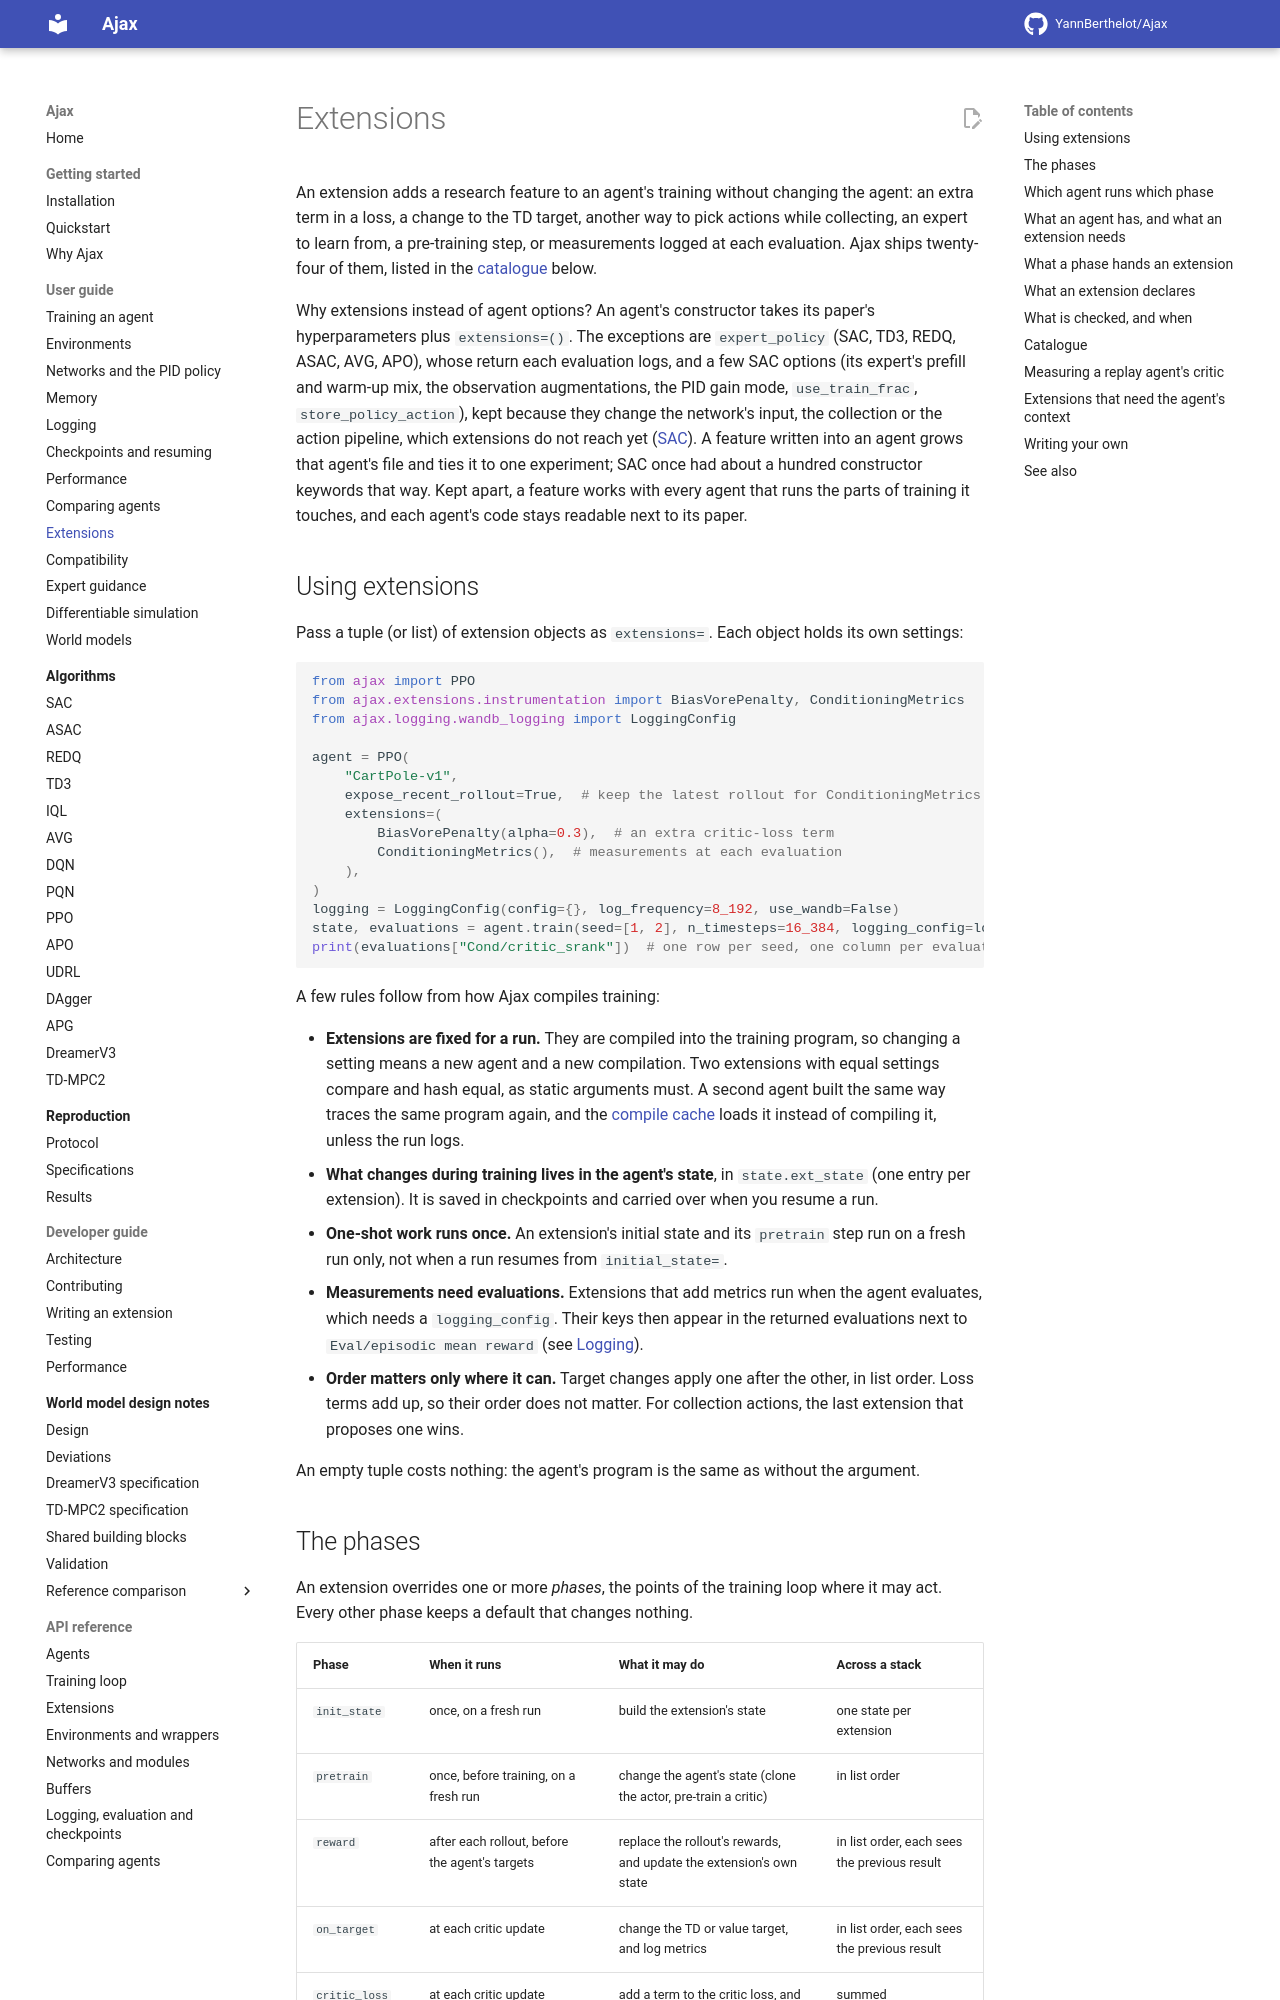

repository: YannBerthelot/Ajax · page: 0.4/guide/extensions/index.html · generator: mkdocs

# Extensions

An extension adds a research feature to an agent's training without changing
the agent: an extra loss term, a change to the critic's target, another way to
choose actions while collecting, an expert to learn from, a pre-training step,
or measurements logged at each evaluation. Ajax ships forty-four of them,
listed in the [catalogue](#catalogue). This page shows how to pass them, which
agent takes which, and what each one does.

## Using extensions

Pass a tuple of extension objects as `extensions=`. Each object holds its own
settings:

```python
from ajax import PPO
from ajax.extensions.instrumentation import BiasVorePenalty, CriticDiagnostics
from ajax.logging import LoggingConfig

agent = PPO(
    "CartPole-v1",
    extensions=(
        BiasVorePenalty(alpha=0.3),  # an extra critic-loss term
        CriticDiagnostics(),  # measurements at each evaluation
    ),
)
logging = LoggingConfig(log_frequency=8_192, backends=())
state, evaluations = agent.train(seed=[1, 2], n_timesteps=16_384, logging_config=logging)
print(evaluations["Cond/critic_srank"])  # one row per seed, one column per evaluation
```

- **Extensions are fixed for a run.** They are compiled into the training
  program, so changing a setting means a new agent and a new compilation.
  Two extensions with equal settings compare and hash equal, so a second
  agent built the same way traces the same program, which the
  [compile cache](performance.md#the-compile-cache) can load instead of
  compiling.
- **Their state is the agent's.** What changes during training lives in
  `state.ext_state`, one entry per extension, which checkpoints save and a
  resumed run carries on.
- **One-shot work runs once.** An extension's initial state and its
  `pretrain` step run on a fresh run only, not when a run resumes from
  `initial_state=`.
- **Measurements come with the evaluations.** An extension's metrics join
  the evaluations `train` returns, next to `Eval/episodic mean reward`
  ([Logging](logging.md)). With `logging_config=None` there are no
  evaluations, and no metrics.
- **Order matters only where it can.** Target changes apply one after the
  other, in list order. Loss terms add up. For collection actions, the last
  extension that proposes one wins.

An empty tuple costs nothing: the agent's program is the same as without the
argument.

An agent's constructor takes its algorithm's hyperparameters plus
`extensions=()`. A feature kept apart as an extension works with every agent
that runs the part of training it touches, and each agent's code stays
readable next to its paper. The exceptions are the expert an agent tracks
along each trajectory, `expert_policy`, and `eval_expert_policy`, an expert
whose return the evaluations log and nothing else reads; every agent but
REINFORCE and the world models takes both ([Expert guidance](expert-guidance.md)).
